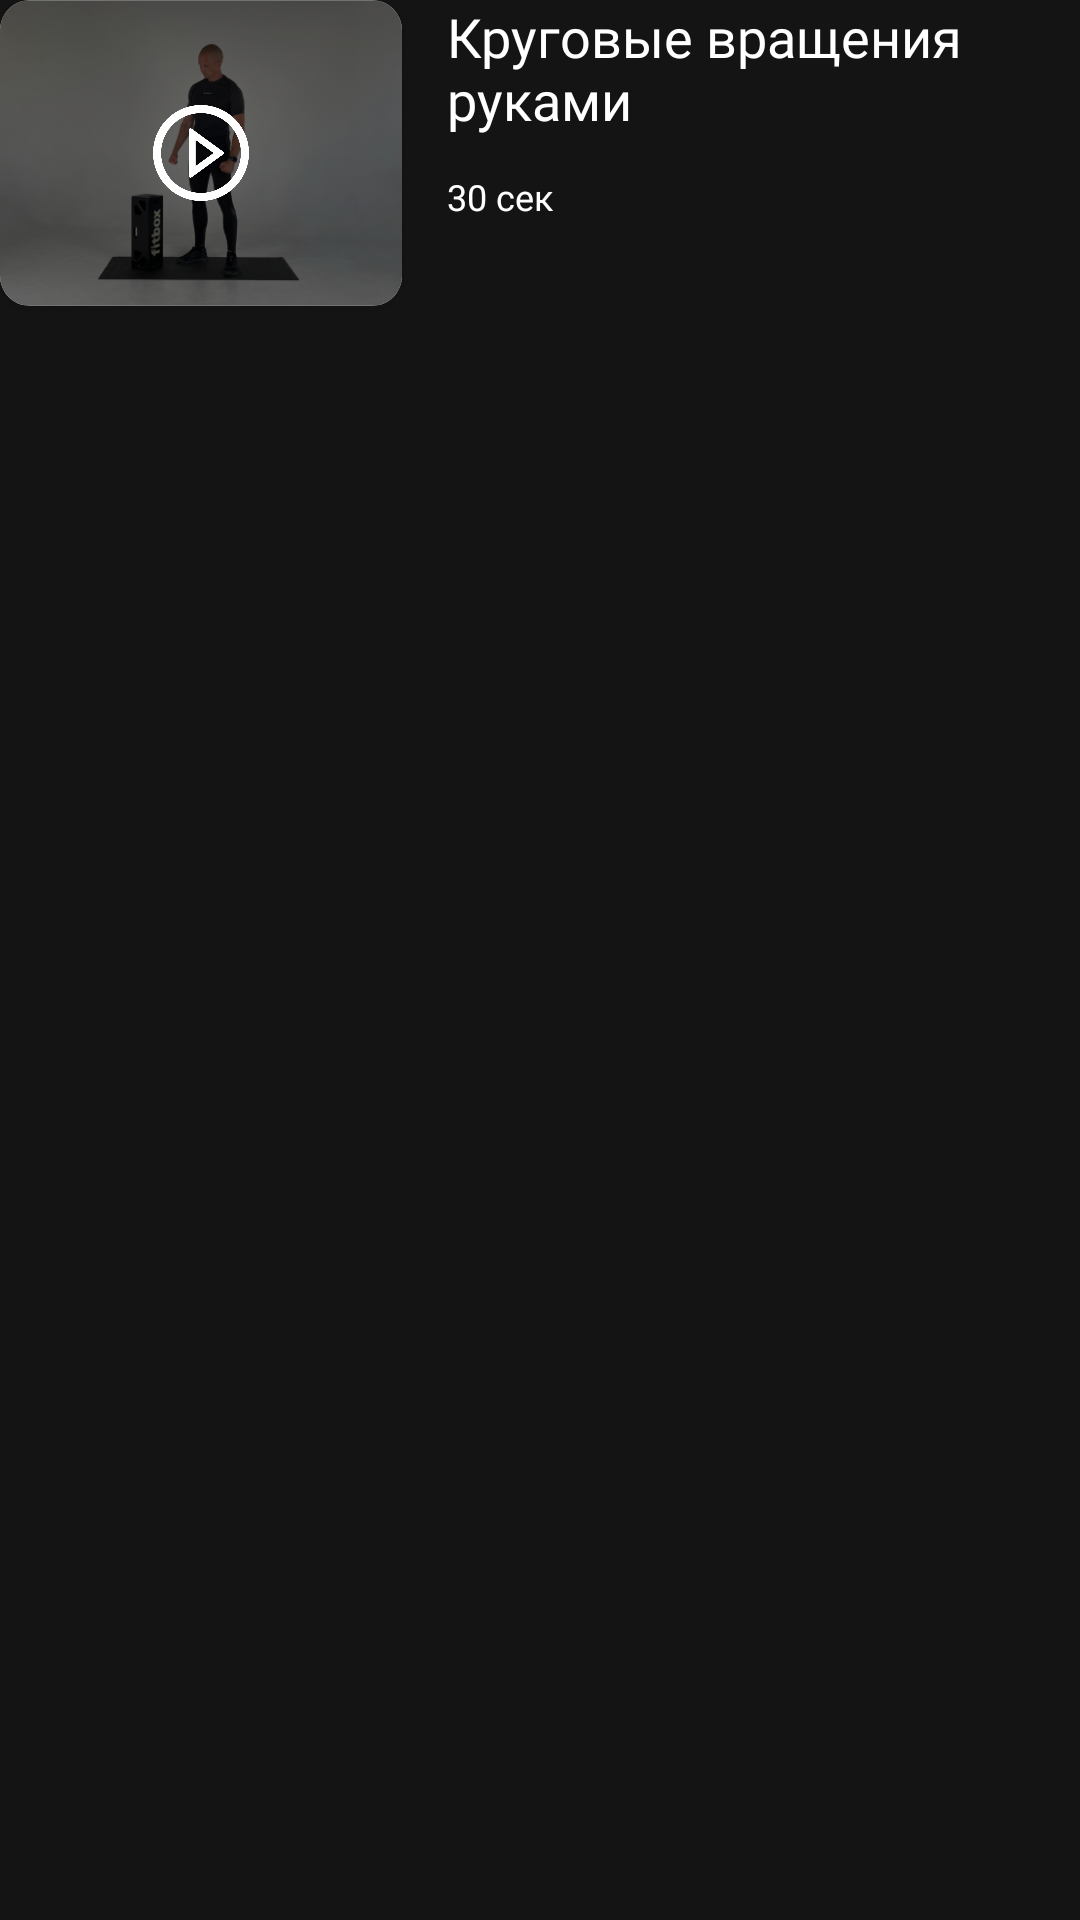

Reconstruct the res/layout file that produces this screen, plus the resources it refers to.
<!-- AndroidManifest.xml: application theme Theme.FitBox -->
<!-- res/layout/workout_view.xml -->
<?xml version="1.0" encoding="utf-8"?>
<RelativeLayout xmlns:android="http://schemas.android.com/apk/res/android"
    android:layout_width="match_parent"
    android:layout_height="wrap_content"
    xmlns:app="http://schemas.android.com/apk/res-auto"
    android:background="?colorPrimary"
    android:layout_marginBottom="15dp">

    <TextView
        android:id="@+id/item_name1"
        android:layout_width="wrap_content"
        android:layout_height="wrap_content"
        android:layout_marginStart="15dp"
        android:layout_marginLeft="15dp"
        android:layout_toEndOf="@+id/card"
        android:layout_toRightOf="@+id/card"
        android:fontFamily="@font/sf_ui_display"
        android:text="Круговые вращения руками"
        android:textColor="@color/white"
        android:textFontWeight="400"
        android:textSize="18sp" />

    <TextView
        android:id="@+id/item_name2"
        android:layout_width="wrap_content"
        android:layout_height="wrap_content"
        android:layout_below="@+id/item_name1"
        android:layout_marginStart="15dp"
        android:layout_marginLeft="15dp"
        android:layout_marginTop="12dp"
        android:layout_toEndOf="@+id/card"
        android:layout_toRightOf="@+id/card"
        android:fontFamily="@font/sf_ui_display"
        android:text="30 сек"
        android:textColor="@color/white"
        android:textFontWeight="400"
        android:textSize="12sp" />

    <androidx.cardview.widget.CardView
        android:id="@+id/card"
        android:layout_width="134dp"
        android:layout_height="102dp"
        app:cardCornerRadius="10dp">

        <ImageView
            android:id="@+id/item_image"
            android:layout_width="134dp"
            android:layout_height="102dp"
            android:layout_centerHorizontal="true"
            android:layout_centerVertical="true"
            android:background="@drawable/radius"
            android:src="@drawable/img_workout" />

        <View
            android:layout_width="match_parent"
            android:layout_height="102dp"
            android:background="#8C000000"            />

        <ImageView
            android:id="@+id/imageView2"
            android:layout_width="32dp"
            android:layout_height="32dp"
            android:layout_gravity="center"
            android:src="@drawable/play" />
    </androidx.cardview.widget.CardView>

</RelativeLayout>
<!-- resources referenced by this layout -->
<resources>
  <color name="white">#FFFFFFFF</color>
  <!-- drawable img_workout: jpg bitmap (drawable, 60693 bytes) -->
  <!-- drawable play: png bitmap (drawable, 13170 bytes) -->
  <style name="Theme.FitBox" parent="Theme.MaterialComponents.Light.NoActionBar">
          
          <item name="colorPrimary">@color/purple_500</item>
          <item name="colorPrimaryVariant">@color/purple_700</item>
          <item name="colorOnPrimary">@color/white</item>
          
          <item name="colorSecondary">@color/teal_200</item>
          <item name="colorSecondaryVariant">@color/teal_700</item>
          <item name="colorOnSecondary">@color/black</item>
          
          <item name="android:statusBarColor" tools:targetApi="l">?attr/colorPrimaryVariant</item>
          
      </style>
  <color name="purple_500">#141414</color>
  <color name="purple_700">#141414</color>
  <color name="teal_200">#FF03DAC5</color>
  <color name="teal_700">#FF018786</color>
  <color name="black">#FF000000</color>
</resources>
